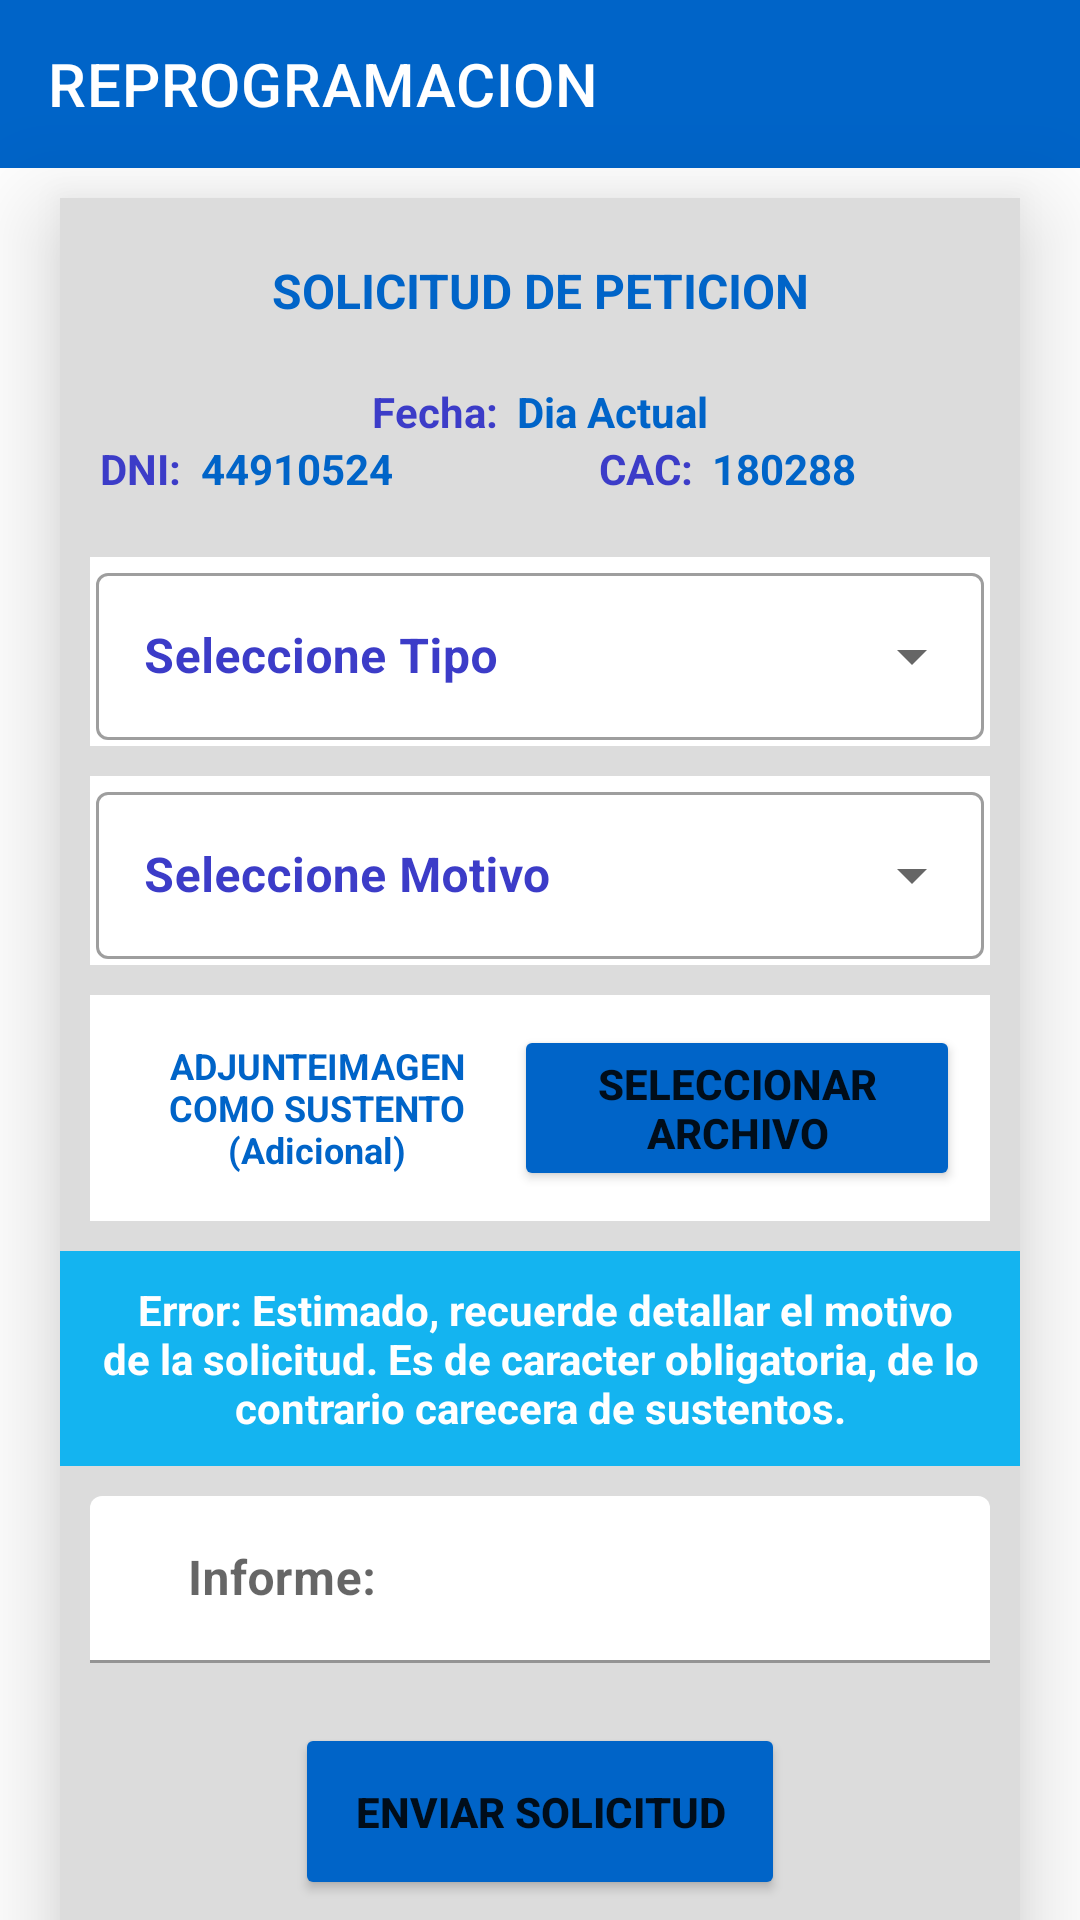

Layout XML and referenced resources for this Android screen:
<!-- AndroidManifest.xml: application theme Theme.Conductor -->
<!-- res/layout/reprogramacion.xml -->
<?xml version="1.0" encoding="utf-8"?>
<androidx.constraintlayout.widget.ConstraintLayout xmlns:android="http://schemas.android.com/apk/res/android"
    xmlns:app="http://schemas.android.com/apk/res-auto"
    xmlns:tools="http://schemas.android.com/tools"
    android:layout_width="match_parent"
    android:layout_height="match_parent"
    tools:context=".c_menu.REPROGRAMACION">

    <androidx.appcompat.widget.Toolbar
        android:id="@+id/toolbar"
        android:layout_width="match_parent"
        android:layout_height="wrap_content"
        android:background="@color/AzulClaro"
        android:minHeight="?attr/actionBarSize"
        android:theme="?attr/actionBarTheme"
        app:title="REPROGRAMACION"
        app:titleTextColor="#FFFFFF"
        app:layout_constraintEnd_toEndOf="parent"
        app:layout_constraintStart_toStartOf="parent"
        app:layout_constraintTop_toTopOf="parent" />

    <LinearLayout
        android:layout_width="0dp"
        android:layout_height="wrap_content"
        android:layout_marginStart="20dp"
        android:layout_marginTop="10dp"
        android:layout_marginEnd="20dp"
        android:background="#DCDCDC"
        android:elevation="20dp"
        android:orientation="vertical"
        app:layout_constraintEnd_toEndOf="parent"
        app:layout_constraintStart_toStartOf="parent"
        app:layout_constraintTop_toBottomOf="@+id/toolbar">

        <TextView
            android:id="@+id/textView3"
            android:layout_width="match_parent"
            android:layout_height="wrap_content"
            android:layout_margin="20dp"
            android:gravity="center"
            android:text="SOLICITUD DE PETICION"
            android:textColor="@color/AzulClaro"
            android:textSize="16sp"
            android:textStyle="bold" />

        <LinearLayout
            android:layout_width="match_parent"
            android:layout_height="match_parent"
            android:orientation="horizontal">

            <TextView
                android:id="@+id/textView4"
                android:layout_width="wrap_content"
                android:layout_height="wrap_content"
                android:layout_weight="1"
                android:gravity="end"
                android:text="Fecha:  "
                android:textColor="@color/AzulOscuro"
                android:textStyle="bold" />

            <TextView
                android:id="@+id/tv_fecha"
                android:layout_width="wrap_content"
                android:layout_height="match_parent"
                android:layout_weight="1"
                android:text="Dia Actual"
                android:textColor="@color/AzulClaro"
                android:textStyle="bold" />

        </LinearLayout>

        <LinearLayout
            android:layout_width="match_parent"
            android:layout_height="match_parent"
            android:orientation="horizontal">

            <TextView
                android:id="@+id/textView6"
                android:layout_width="wrap_content"
                android:layout_height="wrap_content"
                android:layout_weight="1"
                android:gravity="end"
                android:text="DNI:  "
                android:textColor="@color/AzulOscuro"
                android:textStyle="bold" />

            <TextView
                android:id="@+id/sug_dni"
                android:layout_width="wrap_content"
                android:layout_height="wrap_content"
                android:layout_weight="4"
                android:text="44910524"
                android:textColor="@color/AzulClaro"
                android:textStyle="bold" />

            <TextView
                android:id="@+id/textView8"
                android:layout_width="wrap_content"
                android:layout_height="wrap_content"
                android:layout_weight="1"
                android:gravity="end"
                android:text="CAC:  "
                android:textColor="@color/AzulOscuro"
                android:textStyle="bold" />

            <TextView
                android:id="@+id/sug_cac"
                android:layout_width="wrap_content"
                android:layout_height="wrap_content"
                android:layout_weight="4"
                android:text="180288"
                android:textColor="@color/AzulClaro"
                android:textStyle="bold" />

        </LinearLayout>

        <com.google.android.material.textfield.TextInputLayout
            style="@style/Widget.MaterialComponents.TextInputLayout.OutlinedBox.ExposedDropdownMenu"
            android:layout_width="match_parent"
            android:layout_height="wrap_content"
            android:layout_marginStart="10dp"
            android:layout_marginTop="20dp"
            android:layout_marginEnd="10dp"
            android:background="#FFFFFF"
            android:hint="Seleccione Tipo"
            android:textColorHint="@color/AzulOscuro"
            app:layout_constraintEnd_toEndOf="parent"
            app:layout_constraintStart_toStartOf="parent"
            app:layout_constraintTop_toBottomOf="@+id/textInputLayout3">

            <AutoCompleteTextView
                android:id="@+id/sp_tipo"
                android:layout_width="match_parent"
                android:layout_height="wrap_content"
                android:layout_margin="2dp"
                android:textColor="@color/AzulClaro"
                android:textStyle="bold" />
        </com.google.android.material.textfield.TextInputLayout>

        <com.google.android.material.textfield.TextInputLayout
            style="@style/Widget.MaterialComponents.TextInputLayout.OutlinedBox.ExposedDropdownMenu"
            android:layout_width="match_parent"
            android:layout_height="wrap_content"
            android:layout_marginStart="10dp"
            android:layout_marginTop="10dp"
            android:layout_marginEnd="10dp"
            android:background="#FFFFFF"
            android:hint="Seleccione Motivo"
            android:textColorHint="@color/AzulOscuro"
            app:layout_constraintEnd_toEndOf="parent"
            app:layout_constraintStart_toStartOf="parent"
            app:layout_constraintTop_toBottomOf="@+id/textInputLayout3">

            <AutoCompleteTextView
                android:id="@+id/sp_motivo"
                android:layout_width="match_parent"
                android:layout_height="wrap_content"
                android:layout_margin="2dp"
                android:textColor="@color/AzulClaro"
                android:textStyle="bold" />
        </com.google.android.material.textfield.TextInputLayout>

        <LinearLayout
            android:layout_width="match_parent"
            android:layout_height="wrap_content"
            android:layout_margin="10dp"
            android:background="#FFFFFF"
            android:orientation="horizontal"
            android:padding="10dp">

            <TextView
                android:id="@+id/textView10"
                android:layout_width="wrap_content"
                android:layout_height="wrap_content"
                android:layout_gravity="center"
                android:layout_weight="1"
                android:gravity="center"
                android:text="ADJUNTEIMAGEN COMO SUSTENTO (Adicional)"
                android:textColor="@color/AzulClaro"
                android:textSize="12sp"
                android:textStyle="bold" />

            <Button
                android:id="@+id/bt_selecionar"
                android:layout_width="match_parent"
                android:layout_height="wrap_content"
                android:layout_gravity="center"
                android:layout_weight="1"
                android:backgroundTint="@color/AzulClaro"
                android:text="Seleccionar Archivo"
                android:textSize="14sp"
                android:textStyle="bold" />
        </LinearLayout>

        <TextView
            android:id="@+id/textView14"
            android:layout_width="wrap_content"
            android:layout_height="wrap_content"
            android:background="@color/Celeste"
            android:gravity="center"
            android:padding="10dp"
            android:text=" Error: Estimado, recuerde detallar el motivo de la solicitud. Es de caracter obligatoria, de lo contrario carecera de sustentos."
            android:textColor="#FFFFFF"
            android:textStyle="bold" />

        <com.google.android.material.textfield.TextInputLayout
            android:id="@+id/textInputLayout"
            android:layout_width="match_parent"
            android:layout_height="match_parent"
            android:layout_margin="10dp"
            android:textColor="@color/AzulClaro"
            android:textSize="20sp"
            app:layout_constraintEnd_toEndOf="parent"
            app:layout_constraintStart_toStartOf="parent"
            app:layout_constraintTop_toBottomOf="@+id/cta_logo">

            <com.google.android.material.textfield.TextInputEditText
                android:id="@+id/sugeInforme"
                android:layout_width="match_parent"
                android:layout_height="wrap_content"
                android:backgroundTint="#FFFFFF"
                android:hint="    Informe:"
                android:textColorHint="@color/AzulOscuro"
                android:textStyle="bold" />
        </com.google.android.material.textfield.TextInputLayout>

        <Button
            android:id="@+id/bt_selecionar2"
            android:layout_width="wrap_content"
            android:layout_height="wrap_content"
            android:layout_gravity="center"
            android:layout_margin="10dp"
            android:layout_weight="1"
            android:backgroundTint="@color/AzulClaro"
            android:padding="20dp"
            android:text="ENVIAR SOLICITUD"
            android:textSize="14sp"
            android:textStyle="bold" />

    </LinearLayout>

</androidx.constraintlayout.widget.ConstraintLayout>
<!-- resources referenced by this layout -->
<resources>
  <color name="AzulClaro">#0064C8</color>
  <color name="AzulOscuro">#3C3CC8</color>
  <color name="Celeste">#14B4F0</color>
  <style name="Theme.Conductor" parent="Theme.MaterialComponents.Light.NoActionBar">
          
          <item name="colorPrimary">@color/AzulClaro</item>
          <item name="colorPrimaryVariant">@color/AzulOscuro</item>
          <item name="colorOnPrimary">@color/white</item>
          
          <item name="colorSecondary">@color/Celeste</item>
          <item name="colorSecondaryVariant">@color/VerdeOscuro</item>
          <item name="colorOnSecondary">@color/black</item>
          
          <item name="android:statusBarColor">@color/AzulClaro</item>
          
      </style>
  <color name="white">#FFFFFFFF</color>
  <color name="VerdeOscuro">#007828</color>
  <color name="black">#FF000000</color>
</resources>
